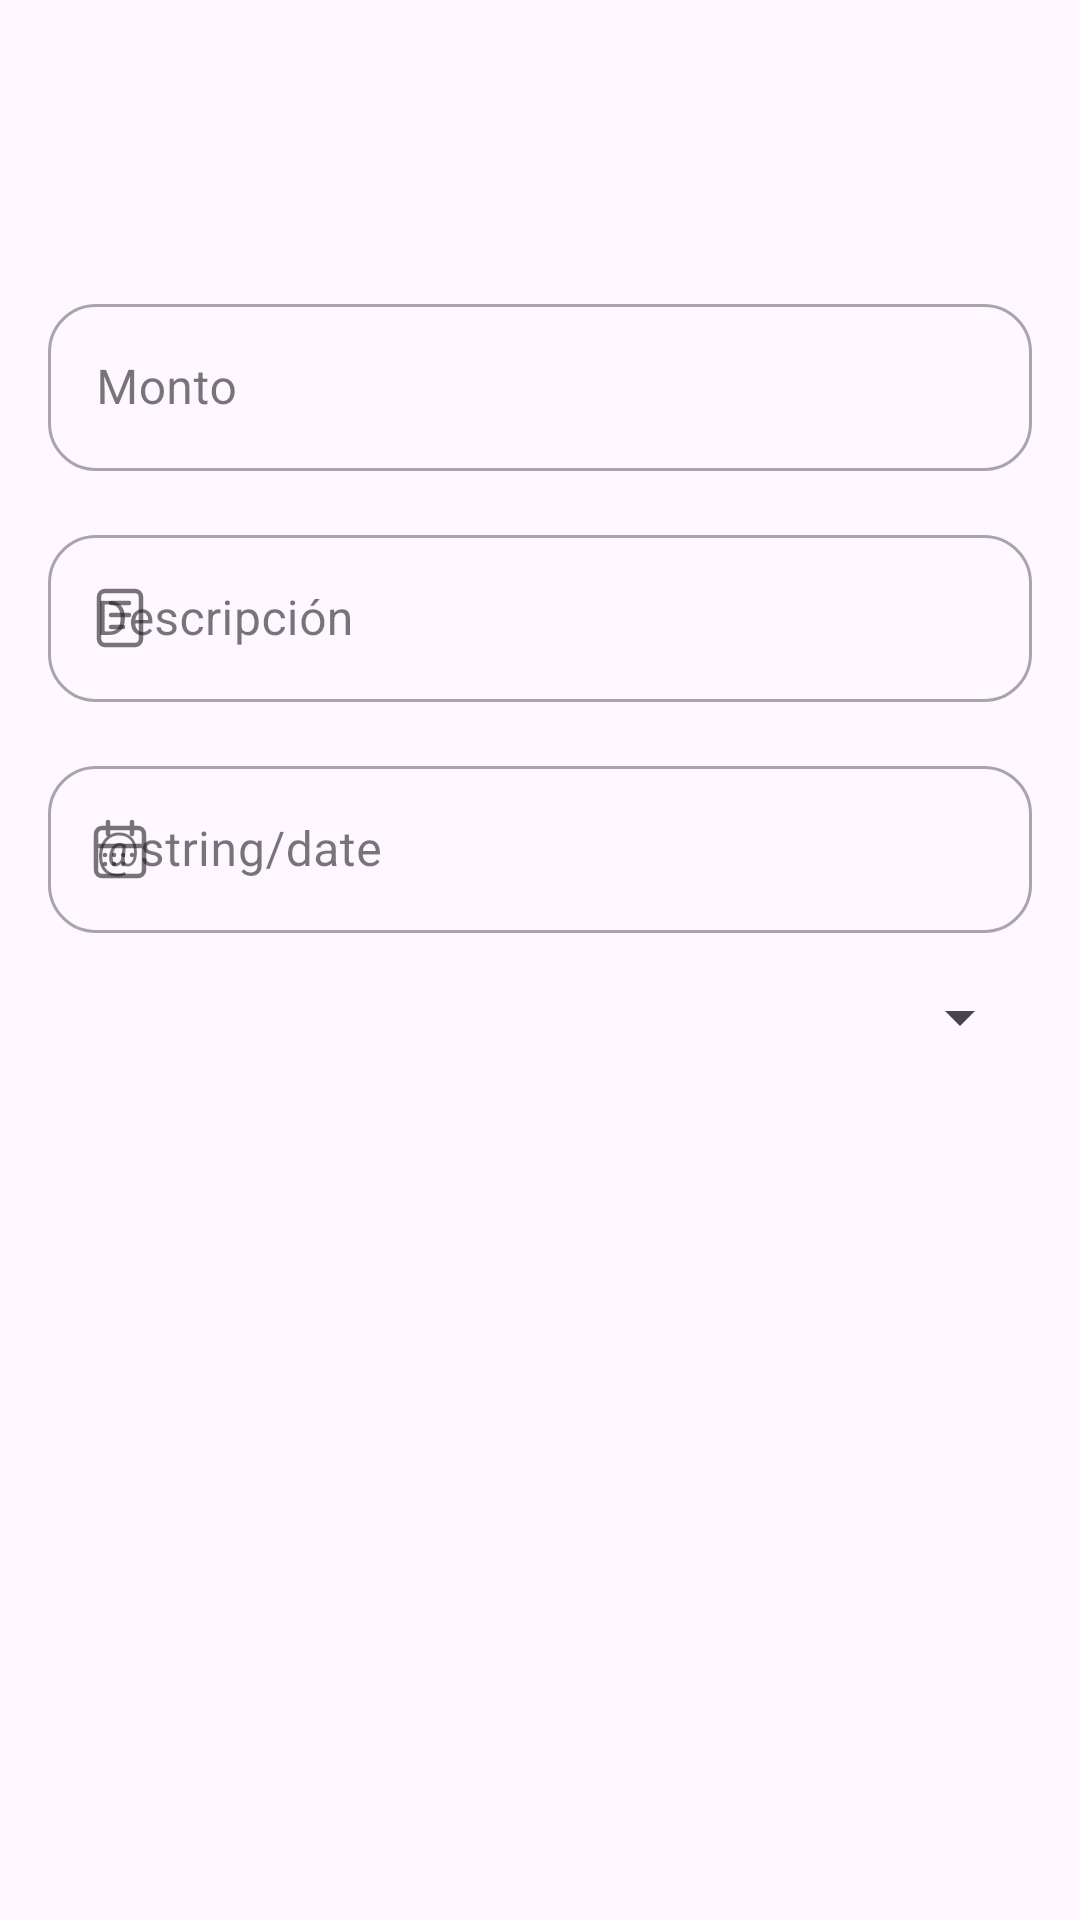

This screen was rendered from an Android layout file. Write that file and the resources it references.
<!-- AndroidManifest.xml: application theme Theme.Modulo6Practica1 -->
<!-- res/layout/dialog_edit_transaction.xml -->
<?xml version="1.0" encoding="utf-8"?>
<LinearLayout xmlns:android="http://schemas.android.com/apk/res/android"
    xmlns:app="http://schemas.android.com/apk/res-auto"
    android:layout_width="match_parent"
    android:layout_height="wrap_content"
    android:orientation="vertical">

    <ImageView
        android:id="@+id/ivHeader"
        android:layout_width="match_parent"
        android:layout_height="80dp"
        android:layout_marginTop="8dp"
        android:contentDescription="@string/header"
        android:scaleType="fitCenter"
         />

    <com.google.android.material.textfield.TextInputLayout
        android:id="@+id/tilAmount"
        style="@style/Widget.MaterialComponents.TextInputLayout.OutlinedBox"
        android:layout_width="match_parent"
        android:layout_height="wrap_content"
        android:layout_marginHorizontal="16dp"
        android:layout_marginVertical="8dp"
        android:hint="@string/amount"
        app:boxBackgroundMode="outline"
        app:boxCornerRadiusBottomEnd="16dp"
        app:boxCornerRadiusBottomStart="16dp"
        app:boxCornerRadiusTopEnd="16dp"
        app:boxCornerRadiusTopStart="16dp"
        app:startIconDrawable="@drawable/ic_money">

        <com.google.android.material.textfield.TextInputEditText
            android:id="@+id/tietAmount"
            android:layout_width="match_parent"
            android:layout_height="wrap_content"
            android:imeOptions="actionDone"
            android:inputType="text"
            android:maxLines="1">

        </com.google.android.material.textfield.TextInputEditText>

    </com.google.android.material.textfield.TextInputLayout>

    <com.google.android.material.textfield.TextInputLayout
        android:id="@+id/tilDescription"
        style="@style/Widget.MaterialComponents.TextInputLayout.OutlinedBox"
        android:layout_width="match_parent"
        android:layout_height="wrap_content"
        android:layout_marginHorizontal="16dp"
        android:layout_marginVertical="8dp"
        android:hint="@string/description"
        app:boxBackgroundMode="outline"
        app:boxCornerRadiusBottomEnd="16dp"
        app:boxCornerRadiusBottomStart="16dp"
        app:boxCornerRadiusTopEnd="16dp"
        app:boxCornerRadiusTopStart="16dp"
        app:startIconDrawable="@drawable/ic_notes">

        <com.google.android.material.textfield.TextInputEditText
            android:id="@+id/tietDescription"
            android:layout_width="match_parent"
            android:layout_height="wrap_content"
            android:imeOptions="actionDone"
            android:inputType="text"
            android:maxLines="1">

        </com.google.android.material.textfield.TextInputEditText>

    </com.google.android.material.textfield.TextInputLayout>

    <com.google.android.material.textfield.TextInputLayout
        android:id="@+id/tilDate"
        style="@style/Widget.MaterialComponents.TextInputLayout.OutlinedBox"
        android:layout_width="match_parent"
        android:layout_height="wrap_content"
        android:layout_marginHorizontal="16dp"
        android:layout_marginVertical="8dp"
        android:hint="@string/date"
        app:boxBackgroundMode="outline"
        app:boxCornerRadiusBottomEnd="16dp"
        app:boxCornerRadiusBottomStart="16dp"
        app:boxCornerRadiusTopEnd="16dp"
        app:boxCornerRadiusTopStart="16dp"
        app:startIconDrawable="@drawable/ic_calendar">

        <com.google.android.material.textfield.TextInputEditText
            android:id="@+id/tietDate"
            android:layout_width="match_parent"
            android:layout_height="wrap_content"
            android:imeOptions="actionDone"
            android:inputType="text"
            android:focusable="false"
            android:maxLines="1">

        </com.google.android.material.textfield.TextInputEditText>

    </com.google.android.material.textfield.TextInputLayout>

    <Spinner
        android:id="@+id/accountSpinner"
        android:layout_marginVertical="8dp"
        android:layout_marginHorizontal="16dp"
        android:layout_width="match_parent"
        android:layout_height="wrap_content" />

</LinearLayout>
<!-- resources referenced by this layout -->
<resources>
  <!-- drawable ic_calendar: vector/xml drawable (drawable, 2736 chars, omitted) -->
  <!-- drawable ic_notes (drawable) -->
  <vector xmlns:android="http://schemas.android.com/apk/res/android"
      android:width="24dp"
      android:height="24dp"
      android:viewportWidth="24"
      android:viewportHeight="24">
    <path
        android:pathData="M5,3m0,2a2,2 0,0 1,2 -2h10a2,2 0,0 1,2 2v14a2,2 0,0 1,-2 2h-10a2,2 0,0 1,-2 -2z"
        android:strokeLineJoin="round"
        android:strokeWidth="1.5"
        android:fillColor="#00000000"
        android:strokeColor="#000000"
        android:strokeLineCap="round"/>
    <path
        android:pathData="M9,7l6,0"
        android:strokeLineJoin="round"
        android:strokeWidth="1.5"
        android:fillColor="#00000000"
        android:strokeColor="#000000"
        android:strokeLineCap="round"/>
    <path
        android:pathData="M9,11l6,0"
        android:strokeLineJoin="round"
        android:strokeWidth="1.5"
        android:fillColor="#00000000"
        android:strokeColor="#000000"
        android:strokeLineCap="round"/>
    <path
        android:pathData="M9,15l4,0"
        android:strokeLineJoin="round"
        android:strokeWidth="1.5"
        android:fillColor="#00000000"
        android:strokeColor="#000000"
        android:strokeLineCap="round"/>
  </vector>
  <string name="amount">Monto</string>
  <string name="description">Descripción</string>
  <string name="header">Header</string>
  <style name="Theme.Modulo6Practica1" parent="Base.Theme.Modulo6Practica1" />
  <style name="Base.Theme.Modulo6Practica1" parent="Theme.Material3.DayNight.NoActionBar">
          
          
          <item name="colorPrimary">@color/violet_700</item>
      </style>
  <color name="violet_700">#6d28d9</color>
</resources>
